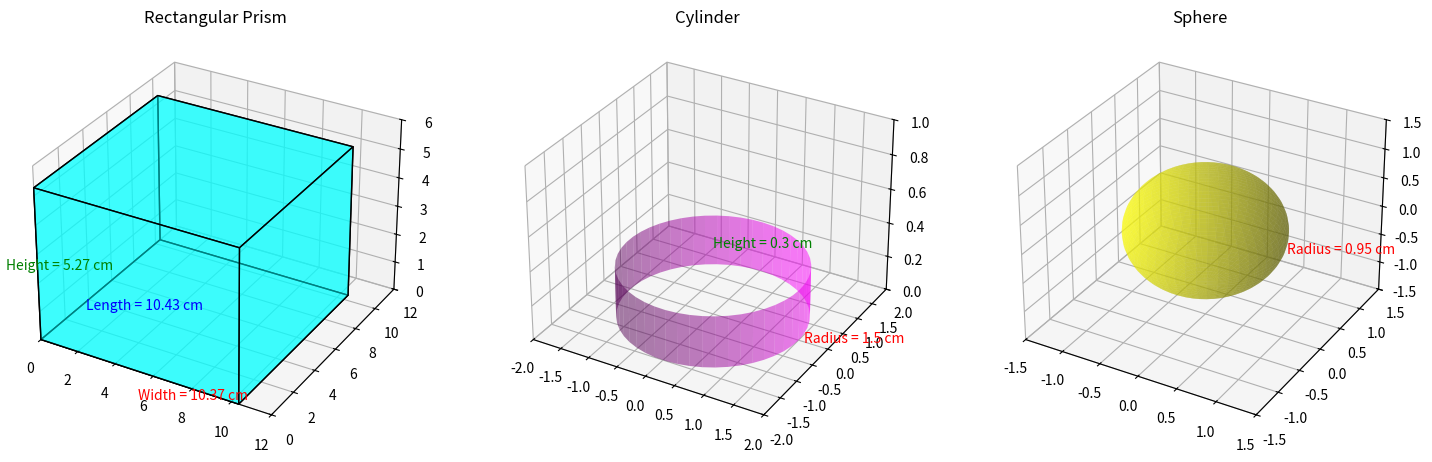

Write the Python code that produced this figure.
import matplotlib.pyplot as plt
from mpl_toolkits.mplot3d.art3d import Poly3DCollection
import numpy as np

# Function to plot a rectangular prism
def plot_rectangular_prism(ax, width, length, height):
    # Define vertices of the rectangular prism
    vertices = [
        [0, 0, 0], [width, 0, 0], [width, length, 0], [0, length, 0],  # Bottom
        [0, 0, height], [width, 0, height], [width, length, height], [0, length, height]  # Top
    ]
    # Define the edges
    edges = [
        [vertices[0], vertices[1], vertices[5], vertices[4]],  # Front face
        [vertices[1], vertices[2], vertices[6], vertices[5]],  # Right face
        [vertices[2], vertices[3], vertices[7], vertices[6]],  # Back face
        [vertices[3], vertices[0], vertices[4], vertices[7]],  # Left face
        [vertices[4], vertices[5], vertices[6], vertices[7]],  # Top face
        [vertices[0], vertices[1], vertices[2], vertices[3]],  # Bottom face
    ]
    ax.add_collection3d(Poly3DCollection(edges, facecolors='cyan', linewidths=1, edgecolors='black', alpha=0.5))

    # Add labels for dimensions
    ax.text(width / 2, 0, -1, f"Width = {width} cm", color="red")
    ax.text(-1, length / 2, -1, f"Length = {length} cm", color="blue")
    ax.text(-1, -1, height / 2, f"Height = {height} cm", color="green")

# Function to plot a cylinder
def plot_cylinder(ax, radius, height, segments=50):
    x = radius * np.cos(np.linspace(0, 2 * np.pi, segments))
    y = radius * np.sin(np.linspace(0, 2 * np.pi, segments))
    z = np.zeros(segments)
    ax.plot_surface(np.c_[x, x], np.c_[y, y], np.array([[0, height]]), color='magenta', alpha=0.5)

    # Add labels for dimensions
    ax.text(0, 0, height + 0.1, f"Height = {height} cm", color="green")
    ax.text(radius + 0.1, 0, 0, f"Radius = {radius} cm", color="red")

# Function to plot a sphere
def plot_sphere(ax, radius):
    u = np.linspace(0, 2 * np.pi, 50)
    v = np.linspace(0, np.pi, 50)
    x = radius * np.outer(np.cos(u), np.sin(v))
    y = radius * np.outer(np.sin(u), np.sin(v))
    z = radius * np.outer(np.ones_like(u), np.cos(v))
    ax.plot_surface(x, y, z, color='yellow', alpha=0.5)

    # Add label for radius
    ax.text(radius + 0.1, 0, 0, f"Radius = {radius} cm", color="red")

# Plot setup
fig = plt.figure(figsize=(18, 6))

# Rectangular Prism
ax1 = fig.add_subplot(131, projection='3d')
plot_rectangular_prism(ax1, width=10.37, length=10.43, height=5.27)
ax1.set_title('Rectangular Prism')
ax1.set_xlim([0, 12])
ax1.set_ylim([0, 12])
ax1.set_zlim([0, 6])

# Cylinder
ax2 = fig.add_subplot(132, projection='3d')
plot_cylinder(ax2, radius=1.5, height=0.3)
ax2.set_title('Cylinder')
ax2.set_xlim([-2, 2])
ax2.set_ylim([-2, 2])
ax2.set_zlim([0, 1])

# Sphere
ax3 = fig.add_subplot(133, projection='3d')
plot_sphere(ax3, radius=0.95)
ax3.set_title('Sphere')
ax3.set_xlim([-1.5, 1.5])
ax3.set_ylim([-1.5, 1.5])
ax3.set_zlim([-1.5, 1.5])

plt.show()
